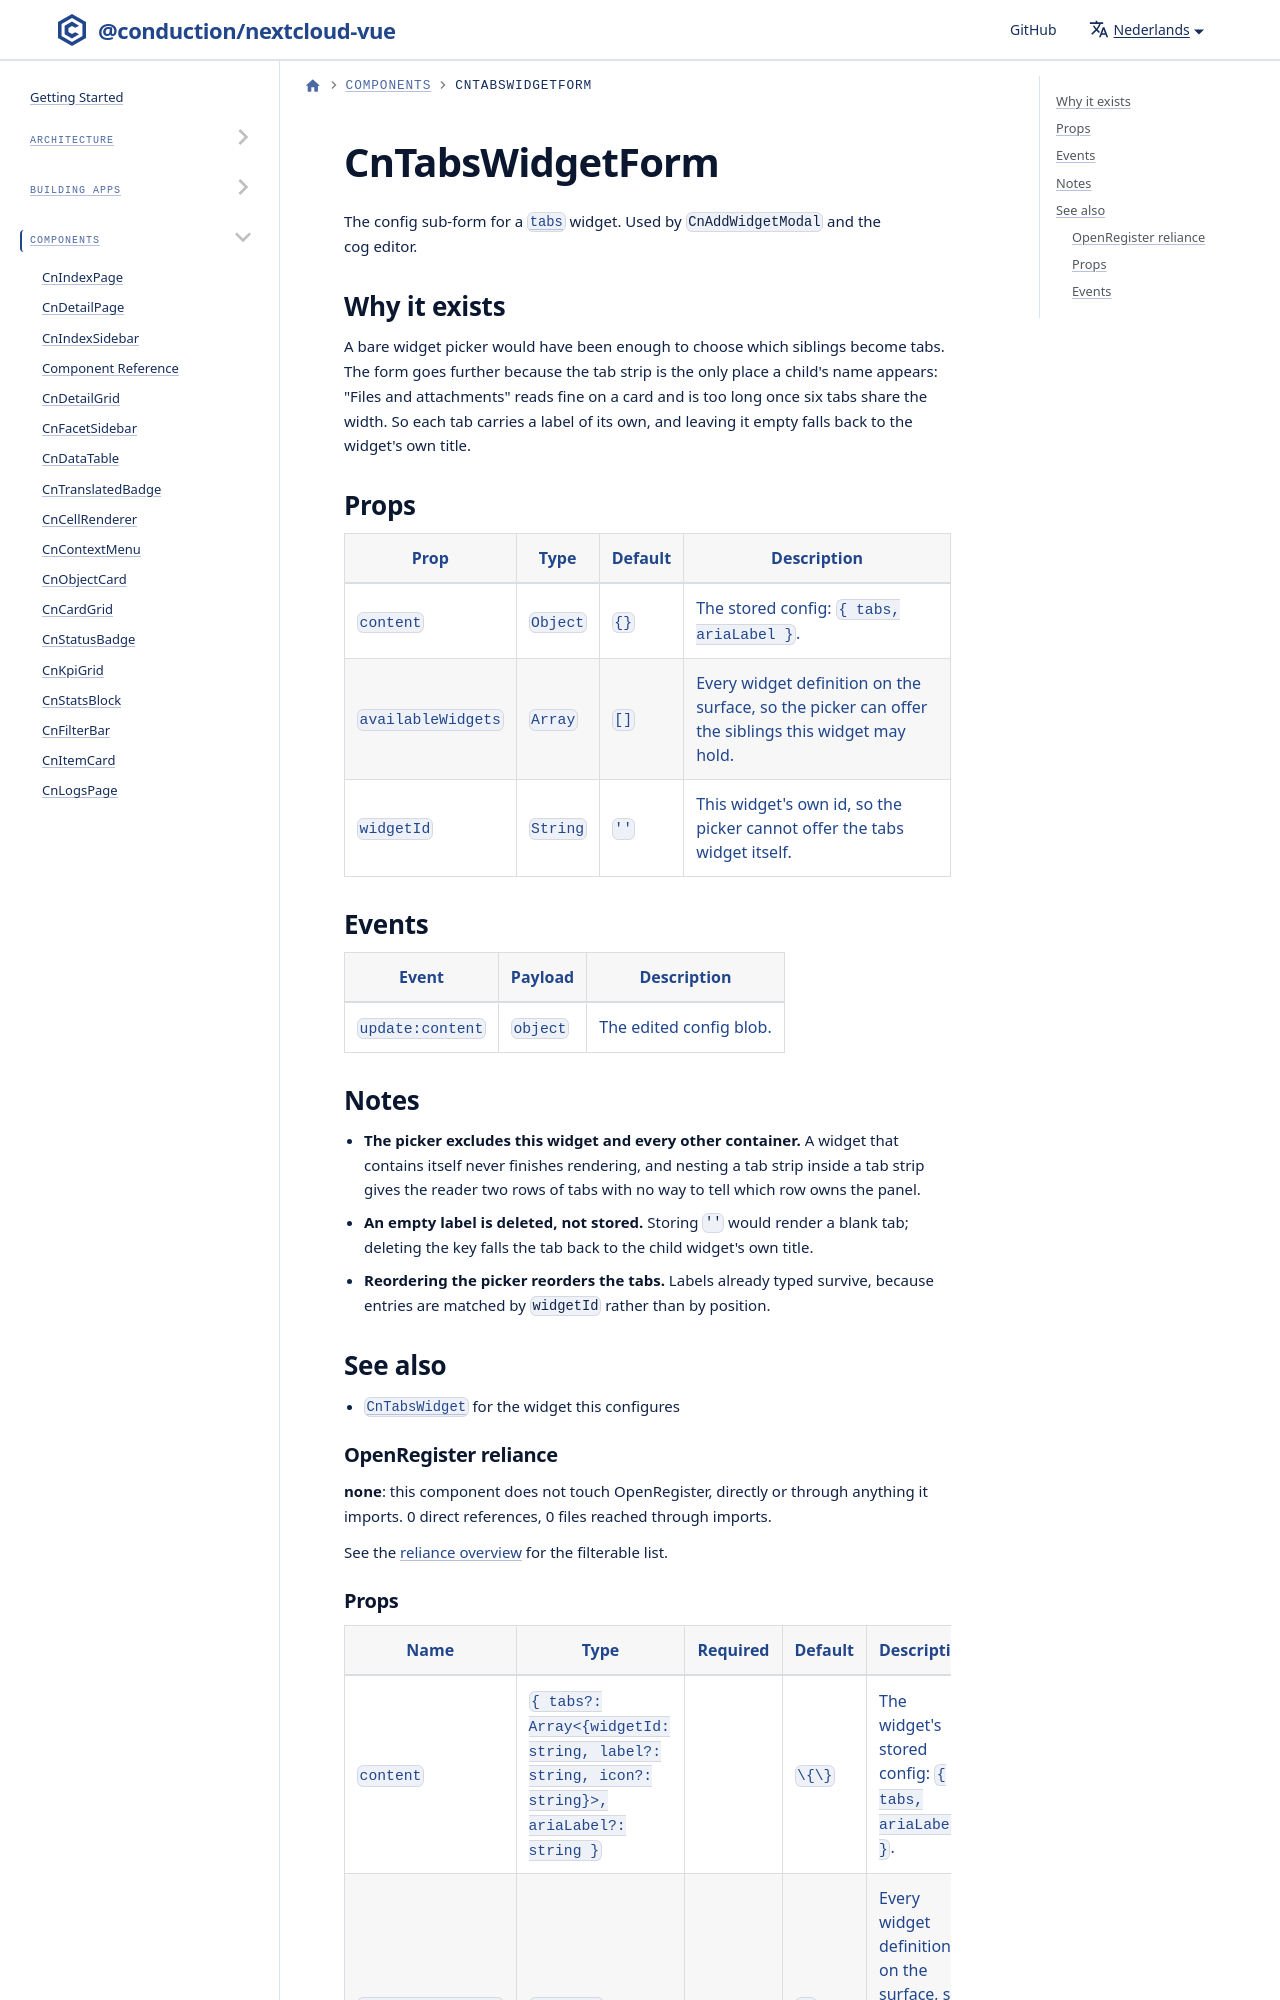

repository: ConductionNL/nextcloud-vue · page: nl/docs/components/cn-tabs-widget-form/index.html · generator: docusaurus

import GeneratedRef from './_generated/CnTabsWidgetForm.md'

# CnTabsWidgetForm

The config sub-form for a [`tabs`](./cn-tabs-widget.md) widget. Used by `CnAddWidgetModal` and the cog editor.

## Why it exists
